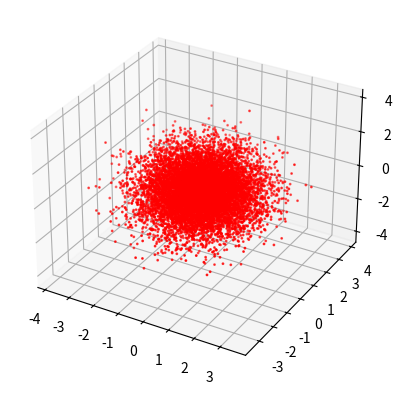

Write the Python code that produced this figure.
import matplotlib.pyplot as plt
import numpy as np
import seaborn as sns
import scipy.stats as stats


def box_muller(n=1, mu=0, sigma=1):
    """
    Generuje n liczb z rozkładu normalnego o parametrach mu i sigma za pomocą metody Boxa-Muellera

    :param n: (int) liczba liczb do wygenerowania
    :param mu: (float) wartość oczekiwana
    :param sigma: (float) odchylenie standardowe
    :return: (np.ndarray) n liczb z rozkładu normalnego
    """
    u1, u2 = np.random.uniform(size=int(np.ceil(n / 2))), np.random.uniform(
        size=int(np.ceil(n / 2))
    )
    Xs = np.sqrt(-2 * np.log(u1)) * np.cos(2 * np.pi * u2) * sigma + mu
    Ys = np.sqrt(-2 * np.log(u1)) * np.sin(2 * np.pi * u2) * sigma + mu
    return np.hstack((Xs, Ys))[:n]


def box_muller_polar(n=1, mu=0, sigma=1):
    """
    Generuje n liczb z rozkładu normalnego o parametrach mu i sigma za pomocą metody biegunowej

    :param n:
    :param mu:
    :param sigma:
    :return:
    """
    Zs = []
    while True:
        us = np.array(
            [
                np.random.uniform(-1, 1, size=int(np.ceil(0.6 * (n - len(Zs))))),
                np.random.uniform(-1, 1, size=int(np.ceil(0.6 * (n - len(Zs))))),
            ]
        )  # expected value powtórzeń ~ 1.2
        R_sq = np.sum(us**2, axis=0)
        us = np.vstack((us, R_sq))
        xs = np.where(
            us[2] <= 1, np.sqrt(-2 * np.log(us[2]) / us[2]) * us[0] * sigma + mu, 0
        )
        xs = xs[xs != 0]
        ys = np.where(
            us[2] <= 1, np.sqrt(-2 * np.log(us[2]) / us[2]) * us[1] * sigma + mu, 0
        )
        ys = ys[ys != 0]
        Zs = np.hstack((Zs, xs, ys))
        if len(Zs) >= n:
            break
    return Zs[:n]


def plots_stats(gen=box_muller):
    X = gen(1000, 1, 2)
    print("Expected value: empirical:", np.average(X), "theoretical:", 1)
    print("Variance: empirical:", np.sqrt(np.var(X)), "theoretical:", 2)
    fig, ax = plt.subplots(3, 1, layout="constrained")
    val = np.unique(X)
    ax[0].plot(
        val,
        [stats.norm.pdf(v, loc=1, scale=2) for v in val],
        c="y",
        label="pdf theoretical",
    )
    sns.histplot(
        X, stat="density", ax=ax[0], color="red", alpha=0.5, label="pdf empirical"
    )
    ax[1].plot(
        val,
        [stats.norm.cdf(v, loc=1, scale=2) for v in val],
        label="cdf theoretical",
        linestyle=(0, (5, 10)),
    )
    sns.ecdfplot(X, label="cdf empirical", color="red", alpha=0.5, ax=ax[1])
    stats.probplot(X, dist="norm", sparams=(1, 2), plot=ax[2])
    fig.legend()
    plt.show()


def times_comparison():
    import time

    ns = np.arange(100, 100000, 100)
    bm, bmp = [], []
    for n in ns:
        start = time.time()
        box_muller(n, 1, 2)
        bm.append(time.time() - start)
        start = time.time()
        box_muller_polar(n, 1, 2)
        bmp.append(time.time() - start)
    fig, ax = plt.subplots(layout="constrained")
    ax.plot(ns, bm, label="Box-Muller")
    ax.plot(ns, bmp, label="Box-Muller Polar")
    ax.set_xlabel("n")
    ax.set_ylabel("time")
    ax.legend()
    plt.show()


def chol_decomp(A):
    if not np.all(np.linalg.eigvals(A) > 0):
        raise ValueError("Matrix is not positive definite")
    if not np.allclose(A, A.T):
        raise ValueError("Matrix is not symmetric")
    n = A.shape[0]
    L = np.zeros((n, n))
    for i in range(n):
        for j in range(i + 1):
            if i == j:
                L[i, j] = np.sqrt(A[i, i] - np.sum(L[i, :] ** 2))
            else:
                L[i, j] = (A[i, j] - np.sum(L[i, :] * L[j, :])) / L[j, j]
    return L


def normND(
    size=1,
    sigma: np.ndarray = np.array([[1, 0], [0, 1]]),
    mu: np.ndarray = np.array([0, 0]),
):
    Xs = np.zeros((sigma.shape[0], size))

    # L = np.linalg.cholesky(sigma)
    # Z = box_muller(size*sigma.shape[0], 0, 1)
    # Xs = Xs[:, mu + L @ np.array_split(Z, sigma.shape[0], axis=)]

    for i in range(size):
        Z = box_muller(sigma.shape[0], 0, 1)
        L = np.linalg.cholesky(sigma)
        Xs[:, i] = mu + L @ Z
    return Xs


def chol_plot():
    Xs = normND(10000, np.array([[1, -0.99], [-0.99, 1]]), np.array([0, 0]))
    sns.jointplot(x=Xs[0, :], y=Xs[1, :], kind="kde", fill=True)
    plt.show()


def chol_plot_3d():
    Xs = normND(10000, np.array([[1, 0, 0], [0, 1, 0], [0, 0, 1]]), np.array([0, 0, 0]))
    fig = plt.figure()
    ax = fig.add_subplot(111, projection="3d")
    ax.scatter(Xs[0, :], Xs[1, :], Xs[2, :], c="r", marker="o", s=1)
    plt.show()


if __name__ == "__main__":
    # plots_stats(gen=box_muller)  # sprawdzenie poprawności box_muller
    # plots_stats(gen=box_muller_polar)  # sprawdzenie poprawności box_muller_polar
    # times_comparison()  # porównanie czasów wykonania obu metod
    # chol_plot()  # wykres 2D
    chol_plot_3d()  # wykres 3D

    pass
